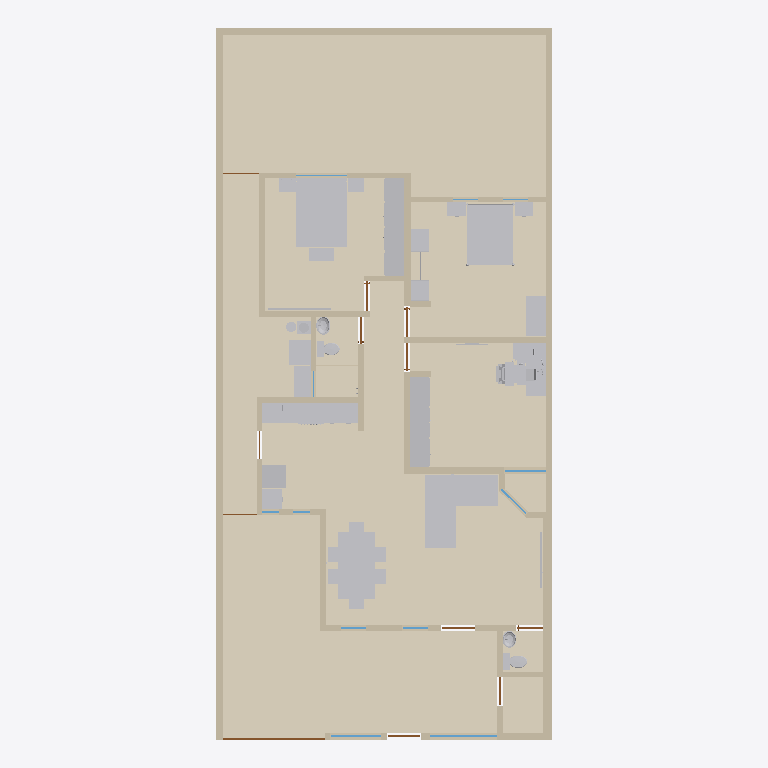
Plan cut of the same IFC building model at storey 'Planta baja' (level 0.00 m, cut at 1.40 m), seen from above with north up, elements coloured by IFC class: 46 other elements (light grey), 40 walls (beige), 14 coverings (cream), 11 doors (brown), 9 windows (light blue). Cut surfaces are drawn darker.
Extent 10.0 m × 21.2 m × 2.7 m (x, y, z). Storeys (1): Planta baja at 0.00 m. Elements (236): 65 IfcFurniture, 40 IfcWall, 24 IfcCovering, 15 IfcDiscreteAccessory, 14 IfcAudioVisualAppliance, 13 IfcOutlet, 12 IfcDoor, 12 IfcWindow, 9 IfcLightFixture, 9 IfcSwitchingDevice, 6 IfcSanitaryTerminal, 5 IfcElectricAppliance.

HEADER;
FILE_DESCRIPTION(('ViewDefinition[DesignTransferView]'),'2;1');
FILE_NAME('/dev/null','2026-10-10T14:15:21-06:00',(''),(''),'IfcOpenShell 0.9.0','IfcOpenShell 0.9.0','Nobody');
FILE_SCHEMA(('IFC4'));
ENDSEC;
DATA;
#1=IFCPROJECT('1QkQHW56POWPek_IRyFEME',$,'Casa Jonhy — planta existente',$,$,$,$,(#10),#5);
#12=IFCSITE('3cJeHvK$rR8RI_2yZnSELC',$,'Terreno',$,$,#35,$,$,$,$,$,$,$,$);
#18=IFCBUILDING('005_sqp55Jk8CPsZyEy18r',$,'Casa',$,$,#41,$,$,$,$,$,$);
#24=IFCBUILDINGSTOREY('0yFFDbz5DQsB1OXGedVNuA',$,'Planta baja',$,$,#47,$,$,$,$);
#33036=IFCCOVERING('39_t459wbVjP7$VM8oS3l$',$,'S09-piso',$,$,#33200,#33052,$,.FLOORING.);
#32830=IFCCOVERING('2yIo0aeVbPDwVqz0PcYkZx',$,'S01-piso',$,$,#33175,#32846,$,.FLOORING.);
#33058=IFCCOVERING('3CXTq6sg1QReT$ReGbyUl1',$,'S10-piso',$,$,#33195,#33074,$,.FLOORING.);
#33080=IFCCOVERING('05hmDhczHPl83PVmkt_vvh',$,'S11-piso',$,$,#33190,#33096,$,.FLOORING.);
#32854=IFCCOVERING('3SrdT9NgzLqAgI0mgD3VBA',$,'S02-piso',$,$,#33170,#32870,$,.FLOORING.);
#32898=IFCCOVERING('2JXAtkDjHOSgsk5SIha6W7',$,'S04-piso',$,$,#33160,#32914,$,.FLOORING.);
#33102=IFCCOVERING('2GjFW9W8LViQlqNuX_mMwO',$,'S12-piso',$,$,#33185,#33118,$,.FLOORING.);
#32876=IFCCOVERING('1xakwBuH1VnwwSuep7xH_W',$,'S03-piso',$,$,#33165,#32892,$,.FLOORING.);
#53=IFCWALL('3KH_2e4mDOdu2uT2lOurG1',$,'W01',$,$,#1190,#69,$,.SOLIDWALL.);
#24825=IFCFURNITURE('3ZvMd5tTnSvAPVroZZdlpV',$,'sala-sofa',$,'sofá en L',#24905,#24900,$,.USERDEFINED.);
#31333=IFCFURNITURE('3j5njiepTH5eH8xDO4PotZ',$,'r-s03-cama',$,$,#31353,#31348,$,.BED.);
#33124=IFCCOVERING('3rj4wM355GAf2ZHDuv2I3C',$,'S13-piso',$,$,#33180,#33140,$,.FLOORING.);
#29549=IFCFURNITURE('0VBGlGQArVlQdDcpg5kSe6',$,'recamara-cama',$,$,#29569,#29564,$,.BED.);
#25043=IFCFURNITURE('16vkBEq2nGG8u8iJZGYmgB',$,'comedor-mesa',$,$,#25093,#25088,$,.TABLE.);
#81=IFCWALL('1asaDOY4DLKPuD5LYFJ7_d',$,'W02',$,$,#1260,#97,$,.SOLIDWALL.);
#32968=IFCCOVERING('2zfrfHTwTJ6Rwi$fNfOd4g',$,'S06-piso',$,$,#33155,#32984,$,.FLOORING.);
#9259=IFCFURNITURE('1lePFLDdbHI9UXM30$7FGe',$,'F02-closet',$,'closet',#9375,#9370,$,.USERDEFINED.);
#11708=IFCFURNITURE('0A8weggBjM5f26Nh5FkFdo',$,'F03-closet',$,'closet',#11800,#11795,$,.USERDEFINED.);
#32920=IFCCOVERING('0T1lnIJUbRvggdIHMJ9x8B',$,'S05-piso',$,$,#33215,#32936,$,.FLOORING.);
#193=IFCWALL('2ttYOHz4jUkupna5tqdXSH',$,'W06',$,$,#1330,#209,$,.SOLIDWALL.);
#32942=IFCCOVERING('0dYoSiAVrGwefIH8Jkw7Ed',$,'S05-regadera',$,$,#33205,#32958,$,.FLOORING.);
#33014=IFCCOVERING('2LuDqDViPIqxJd$rzqhPnr',$,'S08-piso',$,$,#33210,#33030,$,.FLOORING.);
#32992=IFCCOVERING('1mL1e53X9GVxzjOWuw9Z8R',$,'S07-piso',$,$,#33150,#33008,$,.FLOORING.);
#137=IFCWALL('0TSsOZddDGp8cBxzW_PEkK',$,'W04',$,$,#1195,#153,$,.SOLIDWALL.);
#165=IFCWALL('2vM_6g8gPNdwFCMWglQdpV',$,'W05',$,$,#1265,#181,$,.SOLIDWALL.);
#501=IFCWALL('1rfnFGsVDLawycbf$I3vm5',$,'W17',$,$,#1285,#517,$,.SOLIDWALL.);
#249=IFCWALL('0IRtxyyr9KNe05NBLZb7tx',$,'W08',$,$,#1270,#265,$,.SOLIDWALL.);
#25503=IFCFURNITURE('1$8kfezL5MbwfjtJjx5vet',$,'r3-escritorio',$,$,#25569,#25564,$,.DESK.);
#333=IFCWALL('2n9T4rm8bLEAho55u1D50A',$,'W11',$,$,#1275,#349,$,.SOLIDWALL.);
#31165=IFCFURNITURE('3sASAoJNTVLfOeu4VxKTfN',$,'recamara-escritorio',$,$,#31203,#31198,$,.DESK.);
#361=IFCWALL('2gy07vHUXRfeR2J508h1kr',$,'W12',$,$,#1340,#377,$,.SOLIDWALL.);
#29273=IFCFURNITURE('19OhpGrKvUCvSCN26ZrA9A',$,'recamara-closet',$,'closet abierto',#29413,#29408,$,.USERDEFINED.);
#25445=IFCFURNITURE('2fWhalzsrPR8uuRMwVEeCx',$,'comedor-asientos',$,$,#25495,#25490,$,.CHAIR.);
#109=IFCWALL('0SrTH4J8rN7gPQLvfy1L6m',$,'W03',$,$,#1325,#125,$,.SOLIDWALL.);
#417=IFCWALL('2r_Cs5qmrT5OFQhXawL72E',$,'W14',$,$,#1280,#433,$,.SOLIDWALL.);
#22279=IFCFURNITURE('3Rv7ygWzHQK9wjGyHo94gB',$,'cocina-barra-cubierta-2',$,'mueble',#22305,#22300,$,.USERDEFINED.);
#277=IFCWALL('0ACGmkTn9Sou96c8z9njNy',$,'W09',$,$,#1335,#293,$,.SOLIDWALL.);
#221=IFCWALL('0XUEQ_96rN9R4cELlUaDZc',$,'W07',$,$,#1200,#237,$,.SOLIDWALL.);
#305=IFCWALL('1WX0Y3GA1SFRpeyIZzyXmb',$,'W10',$,$,#1205,#321,$,.SOLIDWALL.);
#585=IFCWALL('1tMQeO8jTOMf3RUCwalqsK',$,'W20',$,$,#1290,#601,$,.SOLIDWALL.);
#445=IFCWALL('2$17IpzVnLtQH3AayJSPUz',$,'W15',$,$,#1345,#461,$,.SOLIDWALL.);
#473=IFCWALL('20lrEyBi5H5eepC6pktsDF',$,'W16',$,$,#1215,#489,$,.SOLIDWALL.);
#641=IFCWALL('1hie4jVk1RqvEER0W3X9Y3',$,'W22',$,$,#1225,#657,$,.SOLIDWALL.);
#22583=IFCELECTRICAPPLIANCE('12Nd_TRLLIkfgvLXFDOquO',$,'cocina-estufa',$,'estufa de gas',#22873,#22868,$,.USERDEFINED.);
#24347=IFCELECTRICAPPLIANCE('0dulcftfLVWPrafGKNABKW',$,'cocina-refrigerador',$,$,#24379,#24374,$,.REFRIGERATOR.);
#31981=IFCELECTRICAPPLIANCE('3SY83jE4DKfAys2d2WOkpf',$,'lavanderia-secadora',$,$,#32007,#32002,$,.TUMBLEDRYER.);
#31947=IFCELECTRICAPPLIANCE('0KxbMeK49GOeznUBX_nA8n',$,'lavanderia-lavadora-tapa',$,$,#31973,#31968,$,.WASHINGMACHINE.);
#30991=IFCFURNITURE('01QqdHg1DIh9CF5W7XElm5',$,'recamara-buro',$,'buros',#31041,#31036,$,.USERDEFINED.);
#22245=IFCFURNITURE('3pok7xHa9QpR3CV3ij80tv',$,'cocina-barra-cubierta-1',$,'mueble',#22271,#22266,$,.USERDEFINED.);
#389=IFCWALL('1sNffVdvrKpwgfkchTOZgY',$,'W13',$,$,#1210,#405,$,.SOLIDWALL.);
#28041=IFCFURNITURE('13uAaWPWfIUgRVf_BQnPzp',$,'r3-silla',$,$,#28139,#28134,$,.CHAIR.);
#24283=IFCFURNITURE('0ZKwlSr7bSDgEf7HQ83b3g',$,'cocina-refrigerador-cubierta-1',$,'mueble',#24303,#24298,$,.USERDEFINED.);
#31485=IFCFURNITURE('0H4ls0iVDIEe6wmKzKYA88',$,'r-s03-buro',$,'buros',#31547,#31542,$,.USERDEFINED.);
#557=IFCWALL('2B9d_vq3vIKxX5QFll_Nhq',$,'W19',$,$,#1220,#573,$,.SOLIDWALL.);
#697=IFCWALL('2SM7iMOH1UBRTnjeopLeML',$,'W24',$,$,#1360,#713,$,.SOLIDWALL.);
#31697=IFCFURNITURE('3Vm3e5T8fTPwRbm_WfWqVh',$,'r-s03-baul',$,'baúl',#31717,#31712,$,.USERDEFINED.);
#529=IFCWALL('0_ERbUJaTJDPS_yDQIOhE5',$,'W18',$,$,#1350,#545,$,.SOLIDWALL.);
#725=IFCWALL('3e7Q9b4fPRZgGpaFQFEkS1',$,'W25',$,$,#1230,#741,$,.SOLIDWALL.);
#19708=IFCSANITARYTERMINAL('1ksSvxiUrVHgt9kpJuY5LS',$,'WC01',$,$,#20124,#20119,$,.TOILETPAN.);
#613=IFCWALL('2gXr9tbk5UrxhAwS_vePR0',$,'W21',$,$,#1355,#629,$,.SOLIDWALL.);
#867=IFCWALL('0ZHx1C3ivPKwYcp6TFk6q3',$,'W30',$,$,#1370,#883,$,.SOLIDWALL.);
#20160=IFCSANITARYTERMINAL('03mGX8dXLVt9UldpELWTJH',$,'WC02',$,$,#20576,#20571,$,.TOILETPAN.);
#783=IFCWALL('06QV$1BDfOguB8Hp0AgmUj',$,'W27',$,$,#1365,#799,$,.SOLIDWALL.);
#811=IFCWALL('1LWZDJtQTU6vQKS2v_KixK',$,'W28',$,$,#1235,#827,$,.SOLIDWALL.);
#22311=IFCSANITARYTERMINAL('0FOV5j_C5RXxngdx7yqKls',$,'cocina-barra-tarja',$,$,#22331,#22326,$,.SINK.);
#951=IFCWALL('1Ef0bFOsfN8Bvf0RNTbol1',$,'W33',$,$,#1375,#967,$,.SOLIDWALL.);
#8509=IFCDOOR('2n7UQi_AjKVQ$qgWmzpZox',$,'D12',$,$,#8530,#8525,$,2.23,3.04,.DOOR.,$,$);
#839=IFCWALL('22c7Y39OHSXwoPuUxXtvhG',$,'W29',$,$,#1305,#855,$,.SOLIDWALL.);
#895=IFCWALL('1AbSzqobbTQ8tuIgnVMq3B',$,'W31',$,$,#1240,#911,$,.SOLIDWALL.);
#21323=IFCSANITARYTERMINAL('2RtyUHGQzQ6w0bSlvTMXL1',$,'LV02',$,$,#21881,#21876,$,.WASHHANDBASIN.);
#1035=IFCWALL('0Te8xcj7fJRO6NO5m6myGK',$,'W36',$,$,#1180,#1051,$,.SOLIDWALL.);
#20585=IFCSANITARYTERMINAL('00ZcGt0H9Scf8lb0iyRO7F',$,'LV01',$,$,#21143,#21138,$,.WASHHANDBASIN.);
#1063=IFCWALL('2U$uhU6STVKBVxBwAIZnry',$,'W37',$,$,#1250,#1079,$,.SOLIDWALL.);
#669=IFCWALL('0ZYUvHnyPPYB1lfPxnBbqP',$,'W23',$,$,#1295,#685,$,.SOLIDWALL.);
#31411=IFCFURNITURE('0BrHkaSsnTORdAc3LmKZdH',$,'r-s03-cama-cabecera',$,$,#31479,#31474,$,.BED.);
#25101=IFCFURNITURE('2NSDIwdN9HLh3uW1f85pkK',$,'comedor-sillas',$,$,#25439,#25434,$,.CHAIR.);
#923=IFCWALL('0Glk_YlhXQaQhN6epyVTLv',$,'W32',$,$,#1310,#939,$,.SOLIDWALL.);
#27577=IFCFURNITURE('1AjTRLCrrKlvslnmfI7Vvd',$,'r3-impresora',$,'impresora',#27651,#27646,$,.USERDEFINED.);
#9143=IFCWINDOW('1v$LvsgbHI7v$O_o4b6nam',$,'V11',$,$,#9188,#9159,$,1.3,2.0,.WINDOW.,$,$);
#979=IFCWALL('09imdoopbQZeBvHhNWO_SE',$,'W34',$,$,#1245,#995,$,.SOLIDWALL.);
#31861=IFCAUDIOVISUALAPPLIANCE('1bZeu4bALQSvXwrdkHDPKO',$,'r-s03-tv',$,'TV',#31887,#31882,$,.USERDEFINED.);
#1007=IFCWALL('3oF3H3HfjUthDgZvXtNIBX',$,'W35',$,$,#1315,#1023,$,.SOLIDWALL.);
#24983=IFCAUDIOVISUALAPPLIANCE('07tK0A4N9NsPz$j6Li0rCN',$,'sala-tv',$,'TV',#25009,#25004,$,.USERDEFINED.);
#29749=IFCFURNITURE('18xNHSOEfMnQhOMos1URvc',$,'recamara-cama-laton',$,$,#30983,#30978,$,.BED.);
#27439=IFCFURNITURE('3szzbeWjnQkh1KOFSs69Uy',$,'r3-tapete-teclado',$,'tapete del teclado',#27459,#27454,$,.USERDEFINED.);
#32141=IFCFURNITURE('0w84iESMjO6Po1oLEF1YNm',$,'lavanderia-boiler-base',$,'base del boiler',#32185,#32180,$,.USERDEFINED.);
#1119=IFCWALL('1AzKawgfTRNvWUnmMQR3ng',$,'W39',$,$,#1185,#1135,$,.SOLIDWALL.);
#9201=IFCWINDOW('0wvXS1kAPVBRQk9rPyUegr',$,'V12',$,$,#9246,#9217,$,1.3,1.5,.WINDOW.,$,$);
#25855=IFCAUDIOVISUALAPPLIANCE('1VWMbshnDLegbN4nzDZvVo',$,'r3-monitores',$,$,#25917,#25912,$,.DISPLAY.);
#1091=IFCWALL('1kX42e0MnLo988CigLgNDh',$,'W38',$,$,#1320,#1107,$,.SOLIDWALL.);
#27551=IFCFURNITURE('2RLfghYsnKPxnKpXJEgqZ5',$,'r3-laptop-cerrada',$,'laptop cerrada',#27571,#27566,$,.USERDEFINED.);
#32191=IFCFLOWSTORAGEDEVICE('0oGEioaHbPtBFGu7zoqcff',$,'lavanderia-gas',$,'cilindro de gas',#32313,#32308,$);
#8783=IFCWINDOW('1$2$YC_qDMou6rfjpQfGFB',$,'V05',$,$,#8828,#8799,$,1.26,1.24,.WINDOW.,$,$);
#32013=IFCFLOWSTORAGEDEVICE('20ZMt$ILTLu9PgOFlC1lHH',$,'lavanderia-boiler',$,'calentador de agua (boiler)',#32135,#32130,$);
#7022=IFCDOOR('3mrDThtrvOiuRlAPXsKxIl',$,'D08',$,$,#7067,#7038,$,2.1,0.895,.DOOR.,$,$);
#26549=IFCFURNITURE('3I_hoFlj5QkeTHbvg4k5Zw',$,'r3-teclado',$,'teclado',#27211,#27206,$,.USERDEFINED.);
#2803=IFCDOOR('2sRNEfnFPQIRNr7Tn84TBg',$,'D03',$,$,#2848,#2819,$,2.1,1.0,.DOOR.,$,$);
#4292=IFCDOOR('2Zl7rrPcDQIxq_WRUVPAXj',$,'D06',$,$,#4337,#4308,$,2.1,0.88,.DOOR.,$,$);
#1376=IFCDOOR('09tTKIQUHGjBp$bO$gtI_R',$,'D01',$,$,#1421,#1392,$,2.3,0.98,.DOOR.,$,$);
#2927=IFCDOOR('0nu8TCIW9KEuAHfzC9164f',$,'D05',$,$,#2972,#2943,$,2.1,0.8,.DOOR.,$,$);
#5657=IFCDOOR('2zyn68yH9SRwOciA_bprA2',$,'D07',$,$,#5702,#5673,$,2.1,0.86,.DOOR.,$,$);
#29577=IFCFURNITURE('0X4kNIr$DONuNlgEE56njm',$,'recamara-cama-postes',$,$,#29741,#29736,$,.BED.);
#9083=IFCWINDOW('1Y4yTa6WPNsOc5q$nyA69I',$,'V10',$,$,#9128,#9099,$,1.62,1.03,.WINDOW.,$,$);
#1434=IFCDOOR('29pncILh9PigW36apdGvrN',$,'D02',$,$,#1479,#1450,$,2.1,0.78,.DOOR.,$,$);
#8387=IFCDOOR('1XkudMIgjNJw4cLTR4CyuG',$,'D09',$,$,#8432,#8403,$,2.1,0.835,.DOOR.,$,$);
#31555=IFCFURNITURE('276k_XGpnSoOK82P9gDtox',$,'r-s03-buro-marco',$,'marco de los buros',#31689,#31684,$,.USERDEFINED.);
#8963=IFCWINDOW('3xkGhOazPJc9sf3swih28R',$,'V08',$,$,#9008,#8979,$,1.22,1.5,.WINDOW.,$,$);
#8542=IFCWINDOW('290htOsfrVY8GJ9u572VCt',$,'V01',$,$,#8587,#8558,$,1.27,0.745,.WINDOW.,$,$);
#8603=IFCWINDOW('3HnUMi0y9Kofgo55d246EB',$,'V02',$,$,#8648,#8619,$,1.26,0.75,.WINDOW.,$,$);
#25923=IFCFURNITURE('1a9AikhNTOJhEPOr$48iDh',$,'r3-monitores-brazo',$,'brazo para 2 monitores y laptop',#26387,#26382,$,.USERDEFINED.);
#27411=IFCFURNITURE('0iyZ1cusTGneVNiICTWgAP',$,'r3-tapete-mouse',$,'tapete del mouse',#27431,#27426,$,.USERDEFINED.);
#31361=IFCFURNITURE('1_bvDfnaXST94wCYB1L_D_',$,'r-s03-cama-base',$,$,#31405,#31400,$,.BED.);
#29215=IFCAUDIOVISUALAPPLIANCE('3TuhdqY51JDAVx9kdhl3gq',$,'r3-tv',$,'TV',#29241,#29236,$,.USERDEFINED.);
#753=IFCWALL('1xAc_w7tHSRBsfbU7oExj2',$,'W26',$,$,#1300,#769,$,.SOLIDWALL.);
#8478=IFCDOOR('1zZXifbeXJbxcglZ2AFOsT',$,'D11',$,$,#8499,#8494,$,2.1,1.08,.DOOR.,$,$);
#26427=IFCAUDIOVISUALAPPLIANCE('3Mr33CIIfHuh2DtXnAh2kz',$,'r3-monitores-teclado-laptop',$,$,#26447,#26442,$,.DISPLAY.);
#8445=IFCDOOR('2tvWovYKjMHeb2Qcba_WbP',$,'D10',$,$,#8466,#8461,$,2.1,1.005,.DOOR.,$,$);
#8663=IFCWINDOW('0NODzIwO1JaPJECbs1iP5r',$,'V03',$,$,#8708,#8679,$,1.27,0.5,.WINDOW.,$,$);
#8723=IFCWINDOW('3nvYm$Am1L3ROgul4SV7vV',$,'V04',$,$,#8768,#8739,$,1.27,0.51,.WINDOW.,$,$);
#1147=IFCWALL('1vdHe1AtTVeeV7LNEq9SjE',$,'W40',$,$,#1255,#1163,$,.SOLIDWALL.);
ENDSEC;
